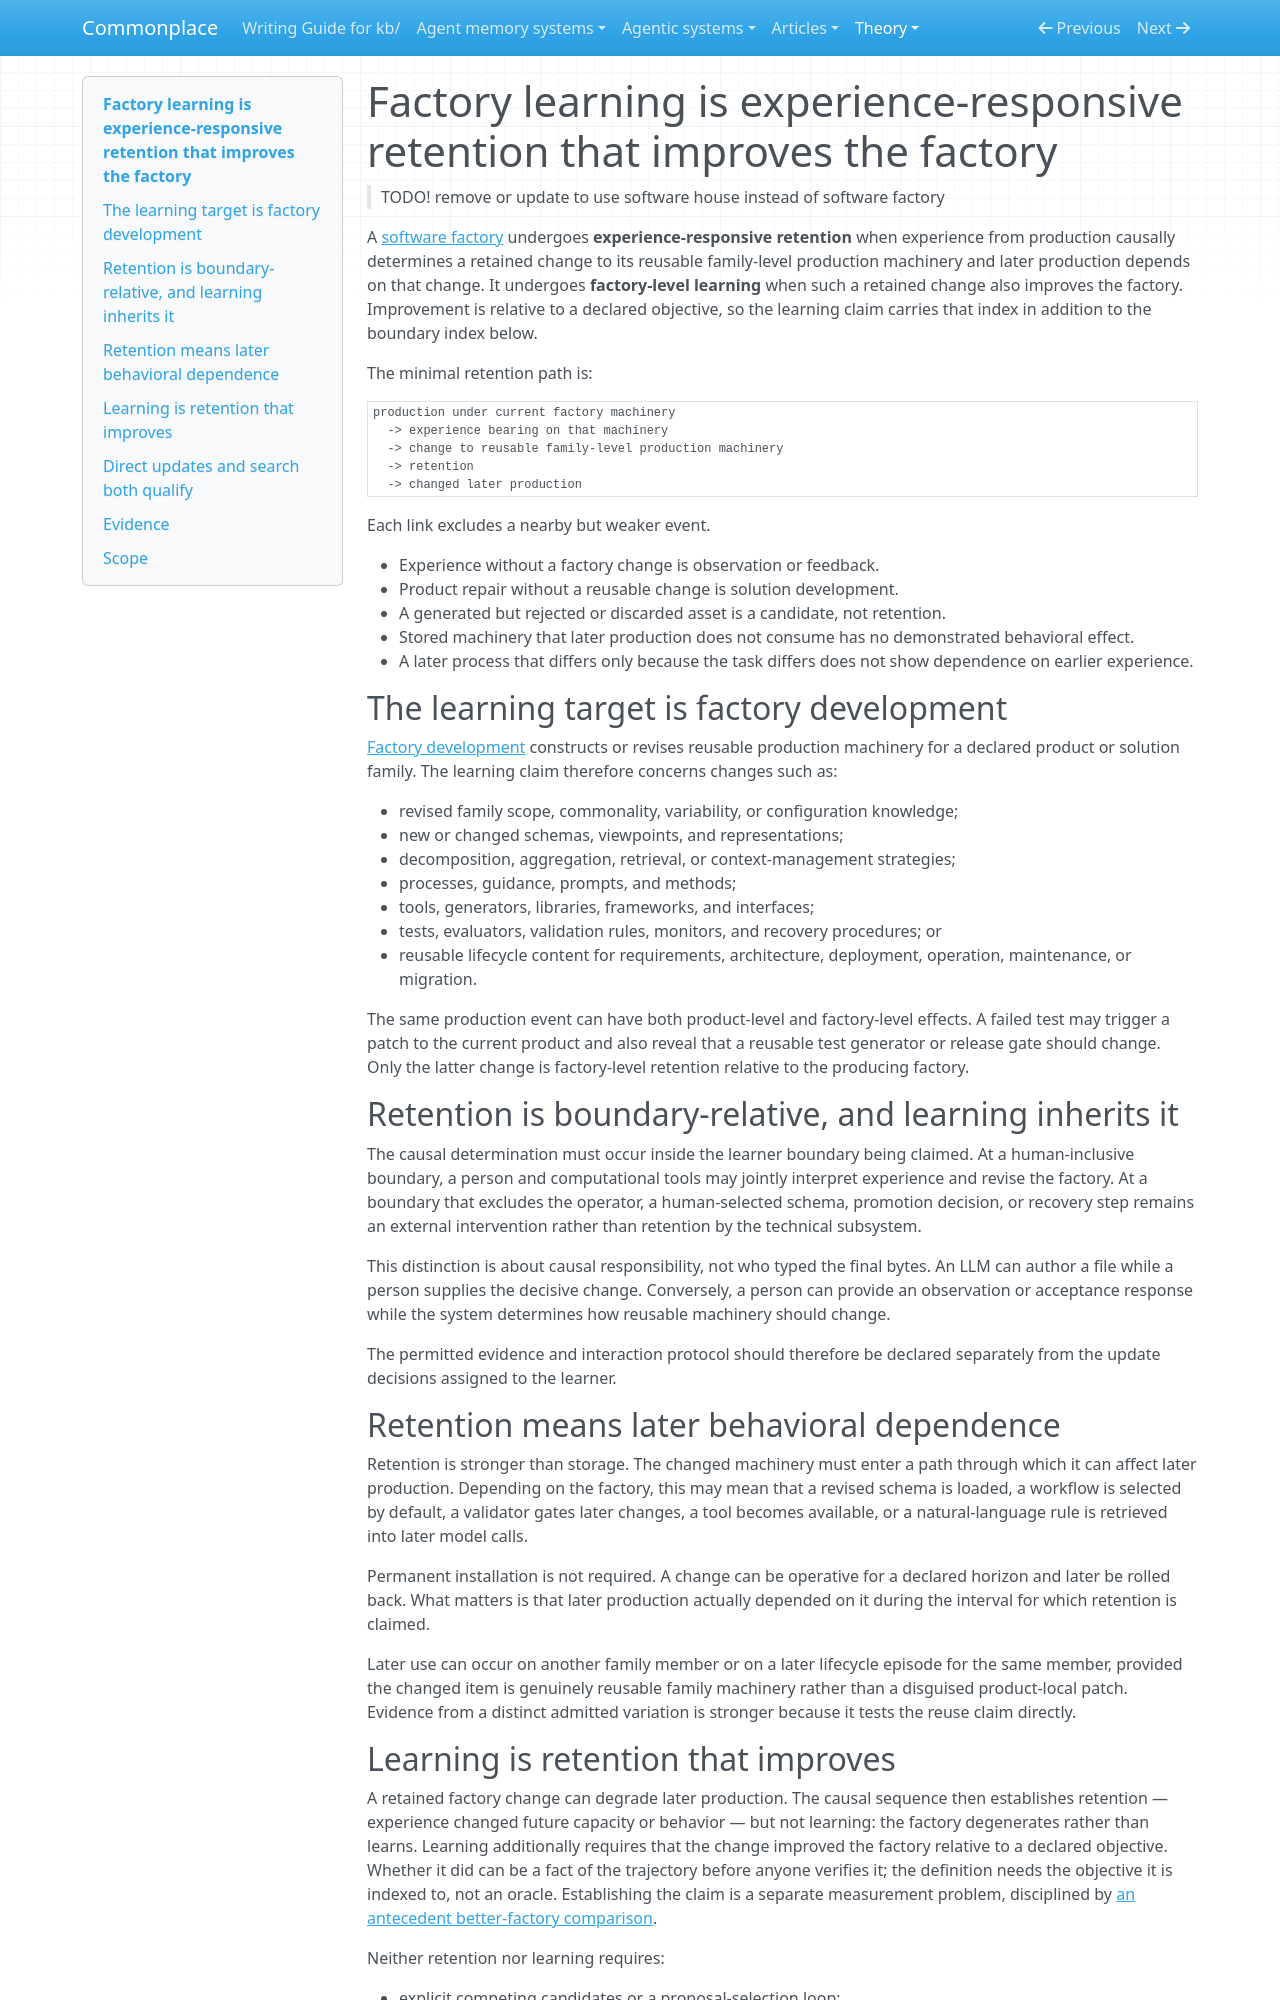

repository: zby/commonplace · page: theory/factory-learning-is-experience-responsive-retention-that-improves/index.html · generator: mkdocs

---
description: "Experience-responsive retention: production experience determines a retained change to reusable family machinery that later production depends on; factory-level learning is retention that improves the factory relative to a declared objective"
type: types/note.md
traits: [title-as-claim]
tags: [learning-theory, self-improving-systems, software-factory, continual-learning]
---

# Factory learning is experience-responsive retention that improves the factory

> TODO! remove or update to use software house instead of software factory

A [software factory](./definitions/software-factory.md) undergoes **experience-responsive retention** when experience from production causally determines a retained change to its reusable family-level production machinery and later production depends on that change. It undergoes **factory-level learning** when such a retained change also improves the factory. Improvement is relative to a declared objective, so the learning claim carries that index in addition to the boundary index below.

The minimal retention path is:

```text
production under current factory machinery
  -> experience bearing on that machinery
  -> change to reusable family-level production machinery
  -> retention
  -> changed later production
```

Each link excludes a nearby but weaker event.

- Experience without a factory change is observation or feedback.
- Product repair without a reusable change is solution development.
- A generated but rejected or discarded asset is a candidate, not retention.
- Stored machinery that later production does not consume has no demonstrated behavioral effect.
- A later process that differs only because the task differs does not show dependence on earlier experience.

## The learning target is factory development

[Factory development](./definitions/factory-development.md) constructs or revises reusable production machinery for a declared product or solution family. The learning claim therefore concerns changes such as:

- revised family scope, commonality, variability, or configuration knowledge;
- new or changed schemas, viewpoints, and representations;
- decomposition, aggregation, retrieval, or context-management strategies;
- processes, guidance, prompts, and methods;
- tools, generators, libraries, frameworks, and interfaces;
- tests, evaluators, validation rules, monitors, and recovery procedures; or
- reusable lifecycle content for requirements, architecture, deployment, operation, maintenance, or migration.

The same production event can have both product-level and factory-level effects. A failed test may trigger a patch to the current product and also reveal that a reusable test generator or release gate should change. Only the latter change is factory-level retention relative to the producing factory.

## Retention is boundary-relative, and learning inherits it

The causal determination must occur inside the learner boundary being claimed. At a human-inclusive boundary, a person and computational tools may jointly interpret experience and revise the factory. At a boundary that excludes the operator, a human-selected schema, promotion decision, or recovery step remains an external intervention rather than retention by the technical subsystem.

This distinction is about causal responsibility, not who typed the final bytes. An LLM can author a file while a person supplies the decisive change. Conversely, a person can provide an observation or acceptance response while the system determines how reusable machinery should change.

The permitted evidence and interaction protocol should therefore be declared separately from the update decisions assigned to the learner.

## Retention means later behavioral dependence

Retention is stronger than storage. The changed machinery must enter a path through which it can affect later production. Depending on the factory, this may mean that a revised schema is loaded, a workflow is selected by default, a validator gates later changes, a tool becomes available, or a natural-language rule is retrieved into later model calls.

Permanent installation is not required. A change can be operative for a declared horizon and later be rolled back. What matters is that later production actually depended on it during the interval for which retention is claimed.

Later use can occur on another family member or on a later lifecycle episode for the same member, provided the changed item is genuinely reusable family machinery rather than a disguised product-local patch. Evidence from a distinct admitted variation is stronger because it tests the reuse claim directly.
